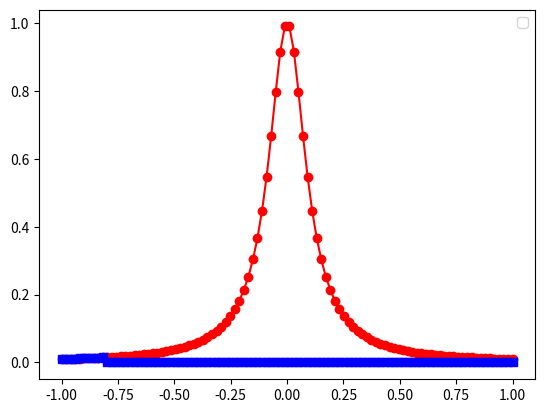
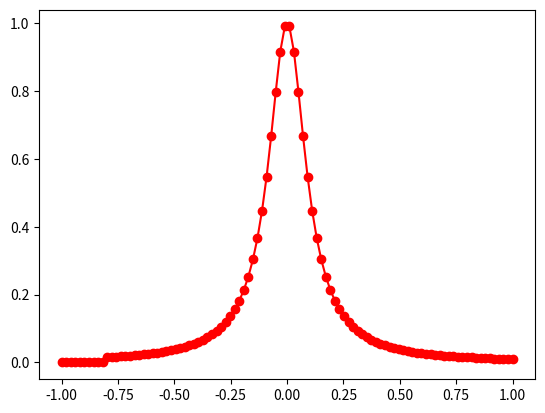

Source code (Python) for these figures, in order:
import numpy as np
import numpy.linalg as la
import math
from numpy.linalg import inv
from numpy.linalg import norm
import matplotlib.pyplot as plt


def driver():
    
    f = lambda x: 1/ (1 + (10*x)**2)
    a = -1
    b = 1
    
    ''' create points you want to evaluate at'''
    Neval = 100
    xeval =  np.linspace(a,b,Neval)
    
    ''' number of intervals'''
    Nint = 10
    
    '''evaluate the linear spline'''
    yeval = eval_lin_spline(xeval,Neval,a,b,f,Nint)
    
    ''' evaluate f at the evaluation points'''
    fex = f(xeval)
#    for j in range(Neval):
#        fex(j) = f(xeval(j)) 
    plt.figure()
    plt.plot(xeval, fex, 'ro-')
    plt.plot(xeval, yeval, 'bs-')
    plt.legend()
    plt.show()   
     
     
    err = abs(yeval-fex)
    plt.figure()
    plt.plot(xeval, err, 'ro-')
    plt.show()            

def line_eval(a1, fa1, b1, fb1, xk):
    f0 = lambda x: (x - b1) / (a1 - b1)
    f1 = lambda x: (x - a1) / (b1 - a1)
    return (fa1 * f0(xk) + (fb1 * f1(xk)))    
    
def  eval_lin_spline(xeval,Neval,a,b,f,Nint):

    '''create the intervals for piecewise approximations'''
    xint = np.linspace(a,b,Nint+1)
   
    '''create vector to store the evaluation of the linear splines'''
    yeval = np.zeros(Neval) 
    
    for jint in range(Nint):
        '''find indices of xeval in interval (xint(jint),xint(jint+1))'''
        '''let ind denote the indices in the intervals'''
        '''let n denote the length of ind'''
        
        '''temporarily store your info for creating a line in the interval of 
         interest'''
        a1= xint[jint]
        b1 = xint[jint+1]
        
        ind= np.where((xeval >= a1) & (xeval <= b1))
        xloc = xeval[ind]
        n = len(xloc)

        fa = f(a1)
        fb = f(b1)
        yloc = np.zeros(len(xloc))
        
        for kk in range(n):
           '''use your line evaluator to evaluate the lines at each of the points 
           in the interval'''
           yloc[kk] = line_eval(a1, fa, b1, fb, xeval[kk])
           '''yeval(ind(kk)) = call your line evaluator at xeval(ind(kk)) with 
           the points (a1,fa1) and (b1,fb1)'''
        yeval[ind] = yloc
          
        return yeval  
    
if __name__ == '__main__':
      # run the drivers only if this is called from the command line
      driver()               



